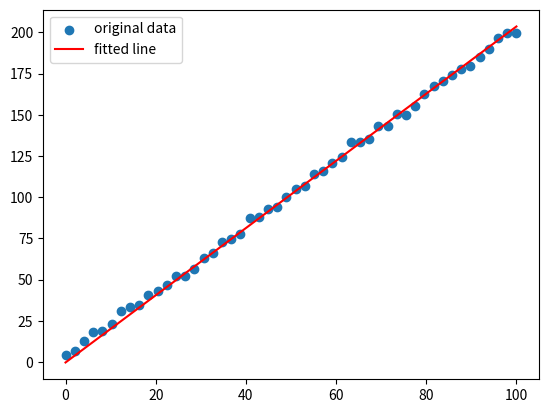

Write Python code to recreate this figure.
import numpy as np
import matplotlib.pyplot as plt

np.random.seed(42)
X=np.linspace(0,100,50,True,False)
Y=X*2+3+np.random.randn(50)*2

#plt.scatter(X,Y,label="data")
#plt.legend()#图例增加，与上方的label对应，函数的参数添加位置就行，每个数据链都可以添加！！！#
#plt.show()

w = np.random.randn()
b = np.random.randn()
lr = 0.00001  # 学习率/太大会导致梯度爆炸
epochs = 1000

for epoch in range(epochs):
    # 前向计算 y_pred
    Y_pred = w * X + b
    # 计算损失 (均方误差)
    loss = np.mean((Y - Y_pred) ** 2)
    # 计算梯度
    dw = -2 * np.mean((Y - Y_pred) * X)
    db = -2 * np.mean(Y - Y_pred)
    # 更新参数
    w -= lr * dw
    b -= lr * db
    if epoch % 100 == 0:
        print(f"Epoch {epoch}, Loss={loss:.4f}, w={w:.2f}, b={b:.2f}")

plt.scatter(X,Y,label="original data")
plt.plot(X,w*X+b,color="red",label="fitted line")
plt.legend()
plt.show()
